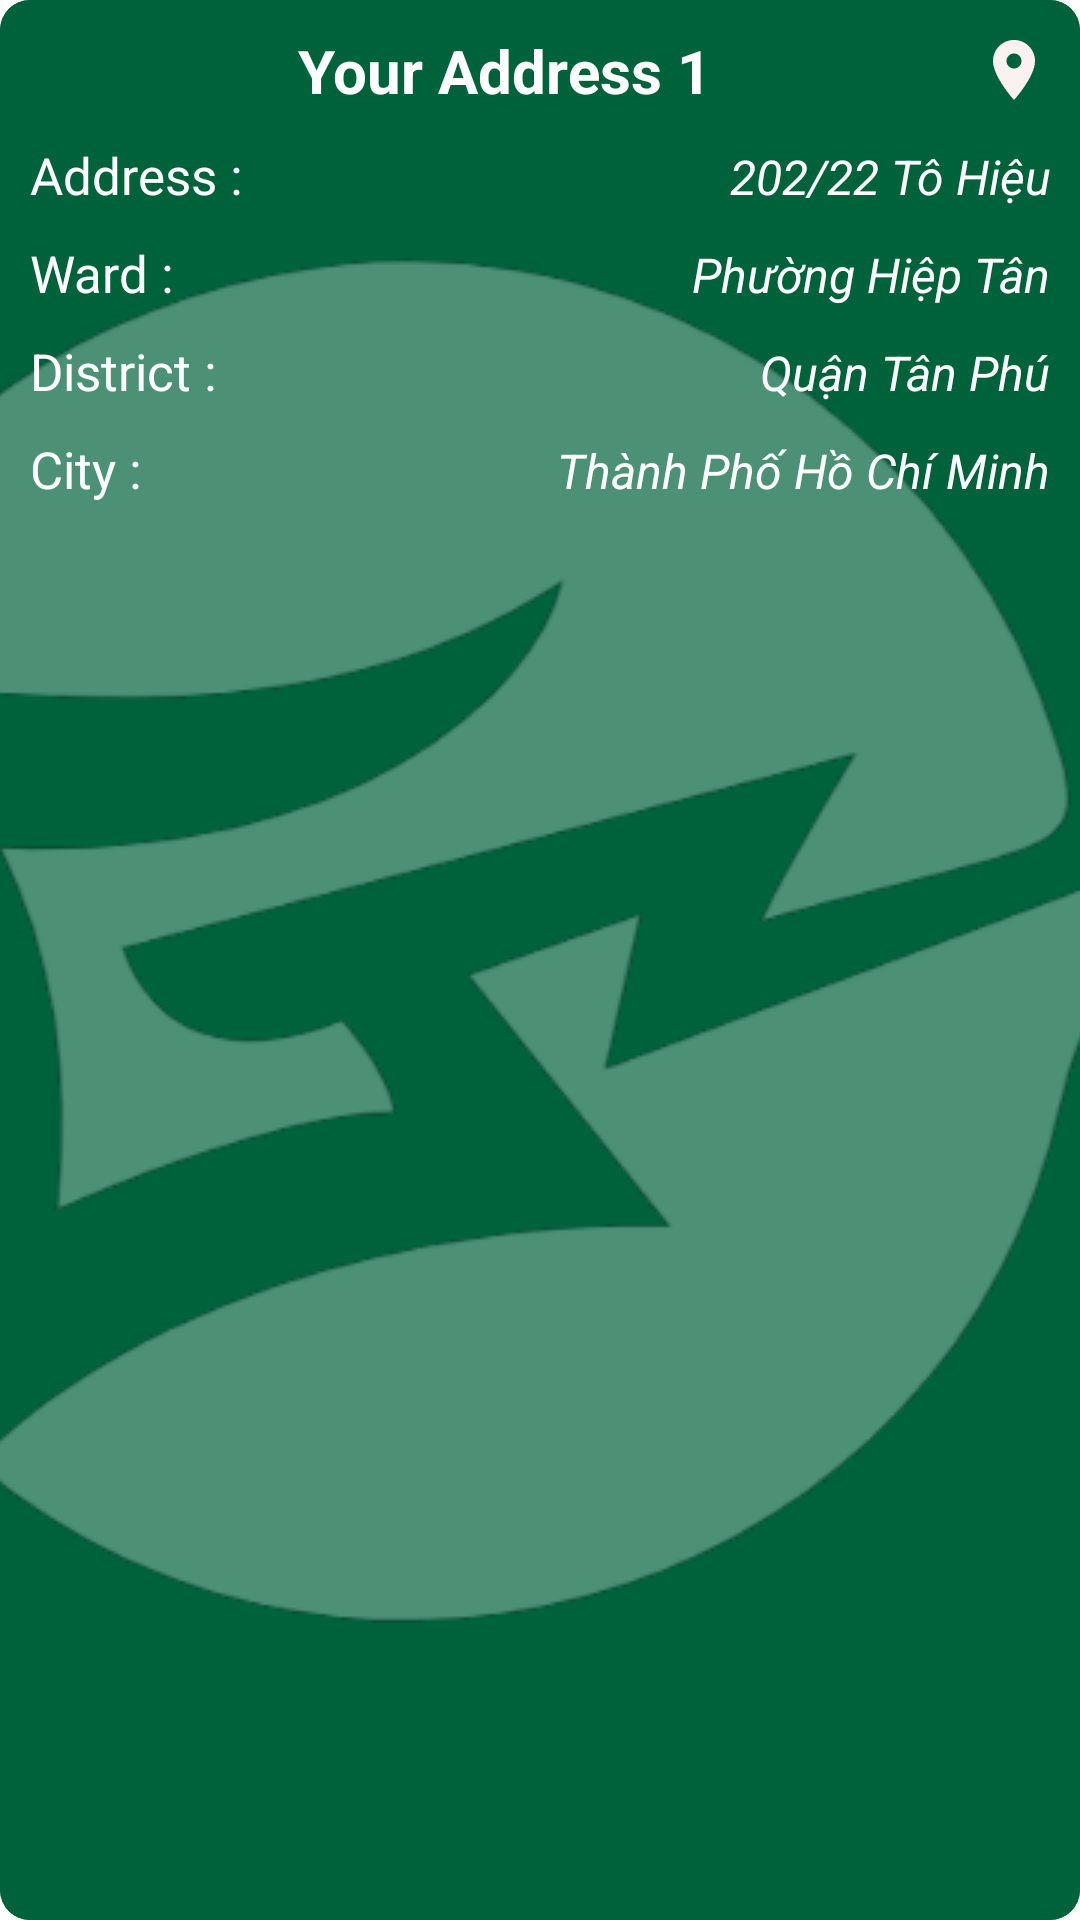

Here is an Android app screen rendered from its layout file. Give the layout XML and the strings, colors and styles it references.
<!-- AndroidManifest.xml: application theme Theme.DuAnTotNghiep -->
<!-- res/layout/address_item_layout.xml -->
<?xml version="1.0" encoding="utf-8"?>
<androidx.cardview.widget.CardView xmlns:android="http://schemas.android.com/apk/res/android"
    xmlns:app="http://schemas.android.com/apk/res-auto"
    android:layout_width="match_parent"
    android:layout_height="190dp"
    android:layout_margin="5dp"
    app:cardCornerRadius="10dp">

    <RelativeLayout
        android:id="@+id/layoutItemAddress"
        android:background="@color/colorPrimary"
        android:layout_width="match_parent"
        android:layout_height="match_parent">

        <ImageView

            android:id="@+id/imgItemAddressBackground"
            android:scaleType="center"
            android:alpha="0.3"
            android:layout_width="match_parent"
            android:layout_height="match_parent"
            android:src="@drawable/ic_logo_white" />

        <LinearLayout
            android:layout_width="match_parent"
            android:layout_height="wrap_content"
            android:orientation="vertical"
            android:padding="10dp">

            <TextView
                android:id="@+id/tvAddressName"
                android:layout_width="match_parent"
                android:layout_height="wrap_content"
                android:drawableEnd="@drawable/ic_baseline_location_on_24"
                android:gravity="center_horizontal"
                android:text="Your Address 1"
                android:textColor="@color/white"
                android:textSize="20sp"
                android:textStyle="bold" />

            <LinearLayout
                android:layout_width="match_parent"
                android:layout_height="wrap_content"
                android:layout_marginTop="10dp"
                android:orientation="horizontal">

                <TextView
                    android:id="@+id/tvA"
                    android:layout_width="100dp"
                    android:layout_height="wrap_content"
                    android:gravity="center_horizontal|left"
                    android:text="Address : "
                    android:textColor="@color/white"
                    android:textSize="17sp" />

                <TextView
                    android:id="@+id/tvAddress"
                    android:layout_width="match_parent"
                    android:layout_height="wrap_content"
                    android:gravity="center_horizontal|right"
                    android:text="202/22 Tô Hiệu"
                    android:textColor="@color/white"
                    android:textSize="16sp"
                    android:textStyle="italic" />
            </LinearLayout>

            <LinearLayout
                android:layout_width="match_parent"
                android:layout_height="wrap_content"
                android:layout_marginTop="10dp"
                android:orientation="horizontal">

                <TextView
                    android:id="@+id/tvW"
                    android:layout_width="100dp"
                    android:layout_height="wrap_content"
                    android:gravity="center_horizontal|left"
                    android:text="Ward : "
                    android:textColor="@color/white"
                    android:textSize="17sp" />

                <TextView
                    android:id="@+id/tvWard"
                    android:layout_width="match_parent"
                    android:layout_height="wrap_content"
                    android:gravity="center_horizontal|right"
                    android:text="Phường Hiệp Tân"
                    android:textColor="@color/white"
                    android:textSize="16sp"
                    android:textStyle="italic" />
            </LinearLayout>

            <LinearLayout
                android:layout_width="match_parent"
                android:layout_height="wrap_content"
                android:layout_marginTop="10dp"
                android:orientation="horizontal">

                <TextView
                    android:id="@+id/tvD"
                    android:layout_width="100dp"
                    android:layout_height="wrap_content"
                    android:gravity="center_horizontal|left"
                    android:text="District : "
                    android:textColor="@color/white"
                    android:textSize="17sp" />

                <TextView
                    android:id="@+id/tvDistrict"
                    android:layout_width="match_parent"
                    android:layout_height="wrap_content"
                    android:gravity="center_horizontal|right"
                    android:text="Quận Tân Phú"
                    android:textColor="@color/white"
                    android:textSize="16sp"
                    android:textStyle="italic" />
            </LinearLayout>

            <LinearLayout
                android:layout_width="match_parent"
                android:layout_height="wrap_content"
                android:layout_marginTop="10dp"
                android:orientation="horizontal">

                <TextView
                    android:id="@+id/tvC"
                    android:layout_width="100dp"
                    android:layout_height="wrap_content"
                    android:gravity="center_horizontal|left"
                    android:text="City : "
                    android:textColor="@color/white"
                    android:textSize="17sp" />

                <TextView
                    android:id="@+id/tvCity"
                    android:layout_width="match_parent"
                    android:layout_height="wrap_content"
                    android:gravity="center_horizontal|right"
                    android:text="Thành Phố Hồ Chí Minh"
                    android:textColor="@color/white"
                    android:textSize="16sp"
                    android:textStyle="italic" />
            </LinearLayout>

        </LinearLayout>

    </RelativeLayout>


</androidx.cardview.widget.CardView>
<!-- resources referenced by this layout -->
<resources>
  <color name="colorPrimary">#00623B</color>
  <color name="white">#FFFFFFFF</color>
  <!-- drawable ic_baseline_location_on_24 (drawable) -->
  <vector android:height="24dp" android:tint="#FCF1F1"
      android:viewportHeight="24" android:viewportWidth="24"
      android:width="24dp" xmlns:android="http://schemas.android.com/apk/res/android">
      <path android:fillColor="@android:color/white" android:pathData="M12,2C8.13,2 5,5.13 5,9c0,5.25 7,13 7,13s7,-7.75 7,-13c0,-3.87 -3.13,-7 -7,-7zM12,11.5c-1.38,0 -2.5,-1.12 -2.5,-2.5s1.12,-2.5 2.5,-2.5 2.5,1.12 2.5,2.5 -1.12,2.5 -2.5,2.5z"/>
  </vector>
  <!-- drawable ic_logo_white: png bitmap (drawable, 14821 bytes) -->
  <style name="Theme.DuAnTotNghiep" parent="Theme.MaterialComponents.DayNight.NoActionBar">
          
          <item name="colorPrimary">@color/colorPrimary</item>
          <item name="colorPrimaryVariant">@color/purple_700</item>
          <item name="colorOnPrimary">@color/black</item>
          
          <item name="colorSecondary">@color/teal_200</item>
          <item name="colorSecondaryVariant">@color/teal_200</item>
          <item name="colorOnSecondary">@color/black</item>
          
          <item name="android:statusBarColor" tools:targetApi="l">#00623B</item>
          
      </style>
  <color name="purple_700">#FF3700B3</color>
  <color name="black">#FF000000</color>
  <color name="teal_200">#FF03DAC5</color>
</resources>
